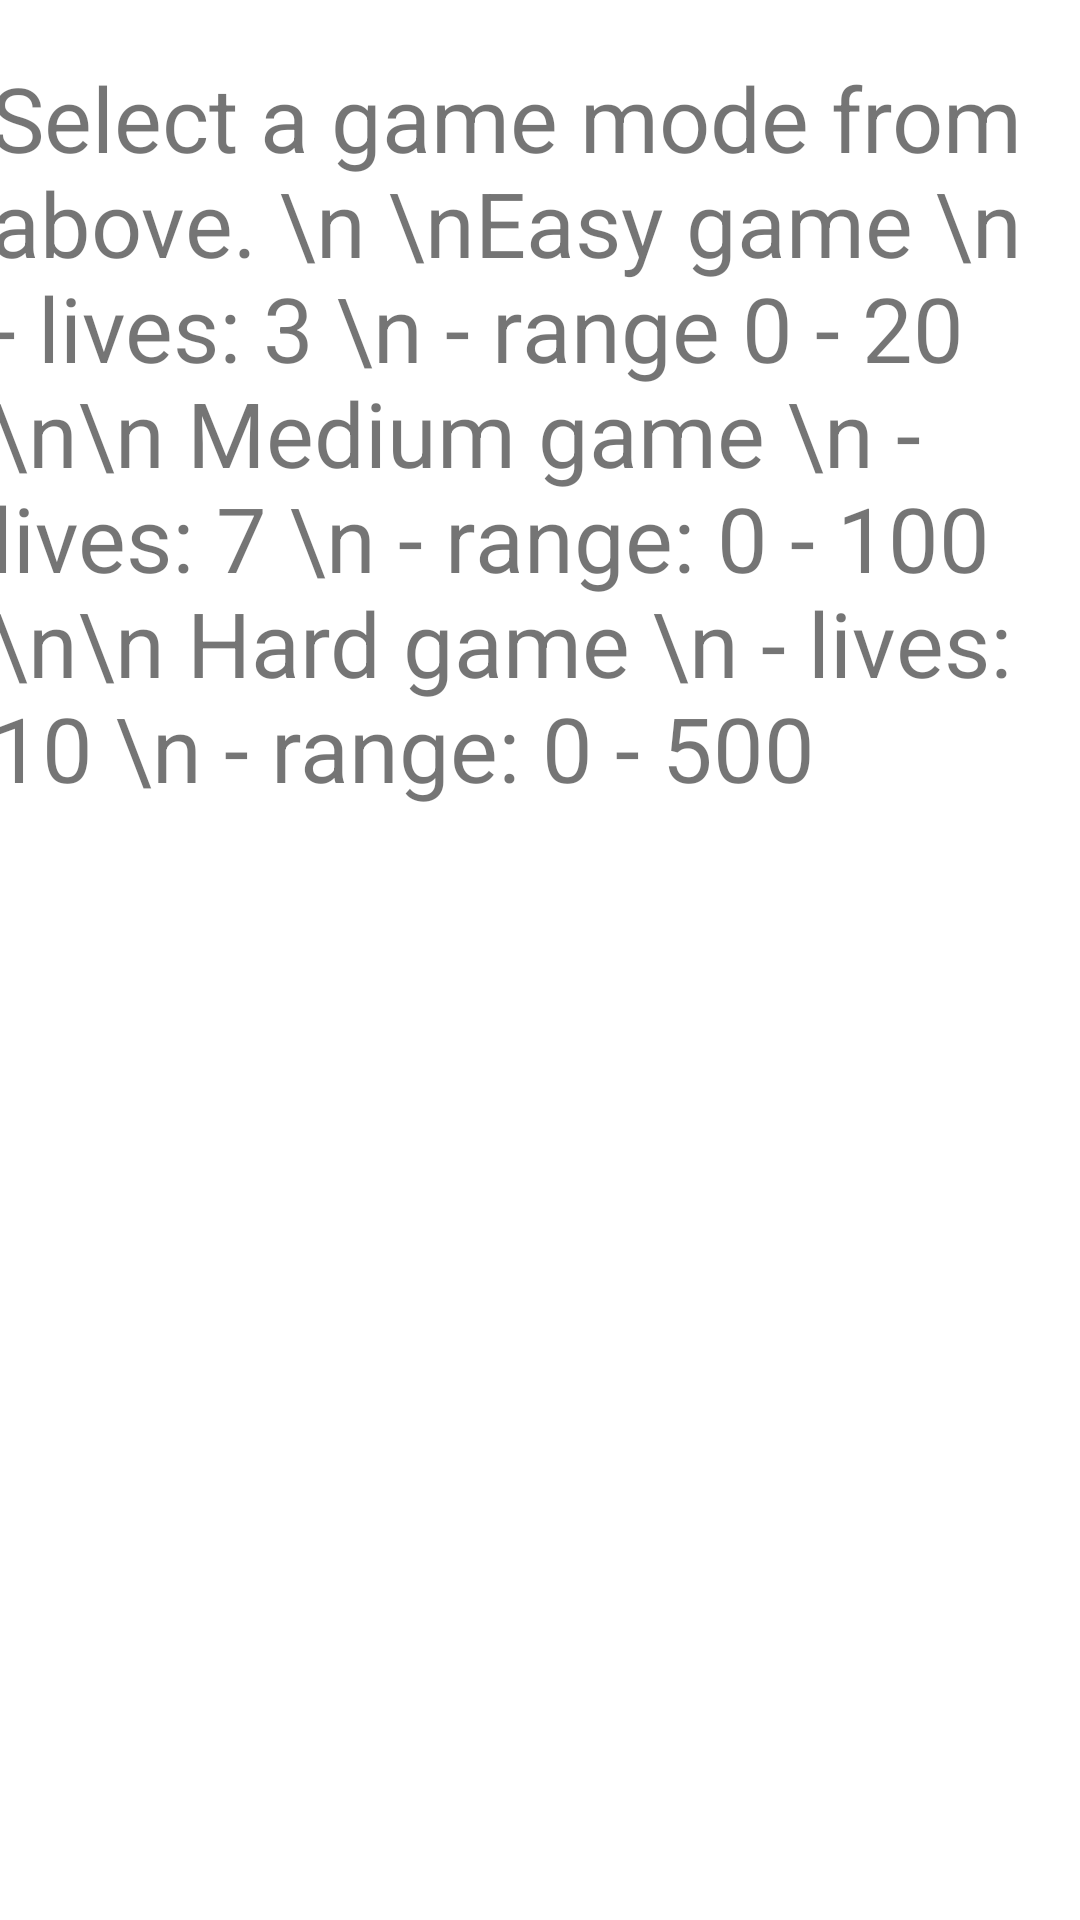

Layout XML and referenced resources for this Android screen:
<!-- AndroidManifest.xml: application theme Theme.GTNmobile -->
<!-- res/layout/fragment_instruction.xml -->
<?xml version="1.0" encoding="utf-8"?>
<androidx.constraintlayout.widget.ConstraintLayout xmlns:android="http://schemas.android.com/apk/res/android"
    xmlns:app="http://schemas.android.com/apk/res-auto"
    xmlns:tools="http://schemas.android.com/tools"
    android:layout_width="match_parent"
    android:layout_height="match_parent"
    tools:context=".fragments.EasyGameFragment">

    <TextView
        android:id="@+id/tvInstructionFragment"
        android:layout_width="367dp"
        android:layout_height="560dp"
        android:text="Select a game mode from above. \n \nEasy game \n - lives: 3 \n - range 0 - 20
                       \n\n Medium game \n - lives: 7 \n - range: 0 - 100
                       \n\n Hard game \n - lives: 10 \n - range: 0 - 500"
        android:textSize="30dp"
        app:layout_constraintBottom_toBottomOf="parent"
        app:layout_constraintEnd_toEndOf="parent"
        app:layout_constraintStart_toStartOf="parent"
        app:layout_constraintTop_toTopOf="parent"
        app:layout_constraintVertical_bias="0.239" />


</androidx.constraintlayout.widget.ConstraintLayout>
<!-- resources referenced by this layout -->
<resources>
  <style name="Theme.GTNmobile" parent="Theme.MaterialComponents.DayNight.DarkActionBar">
          
          <item name="colorPrimary">@color/pink</item>
          <item name="colorPrimaryVariant">@color/purple_700</item>
          <item name="colorOnPrimary">@color/white</item>
          
          <item name="colorSecondary">@color/teal_200</item>
          <item name="colorSecondaryVariant">@color/teal_700</item>
          <item name="colorOnSecondary">@color/black</item>
          
          <item name="android:statusBarColor" tools:targetApi="l">?attr/colorPrimaryVariant</item>
          
          <item name="windowActionBar">false</item>
          <item name="windowNoTitle">true</item>
          <item name="android:windowFullscreen">true</item>
      </style>
  <color name="pink">#e354c9</color>
  <color name="purple_700">#FF3700B3</color>
  <color name="white">#FFFFFFFF</color>
  <color name="teal_200">#FF03DAC5</color>
  <color name="teal_700">#FF018786</color>
  <color name="black">#FF000000</color>
</resources>
